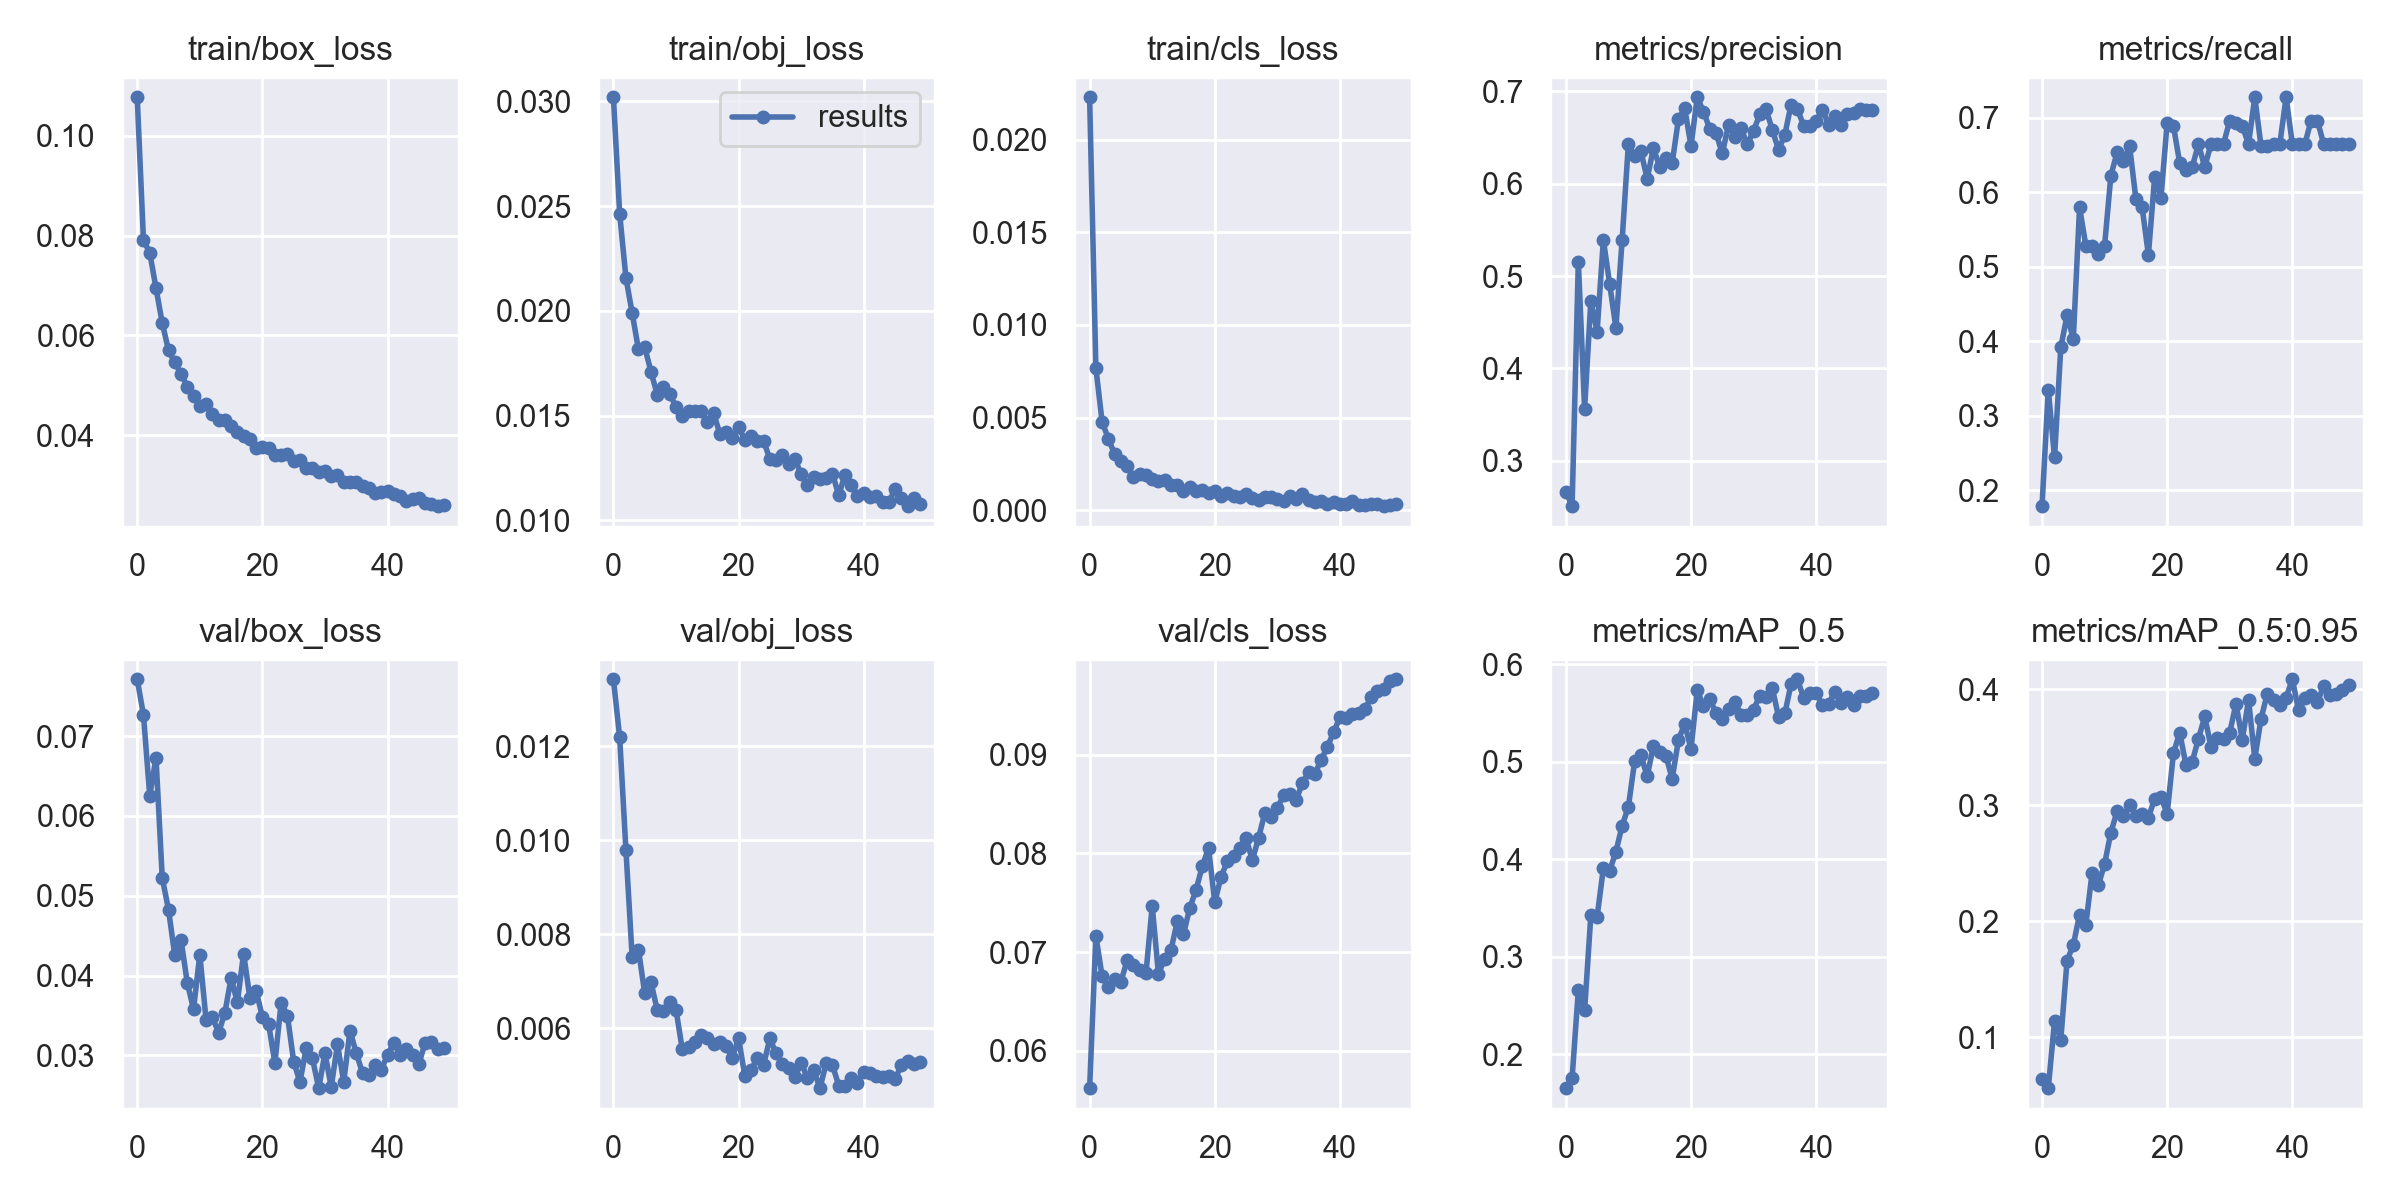

The table this chart was drawn from, first rows:
epoch, train/box_loss, train/obj_loss, train/cls_loss, metrics/precision, metrics/recall, metrics/mAP_0.5, metrics/mAP_0.5:0.95, val/box_loss, val/obj_loss, val/cls_loss, x/lr0, x/lr1, x/lr2, metrics/Stop Sign_mAP, metrics/Traffic Signal_mAP, metrics/Stop Sign_mAP_50, metrics/Traffic Signal_mAP_50
0, 0.1077, 0.0302, 0.0223, 0.2664, 0.179, 0.1652, 0.06434, 0.07712, 0.01342, 0.0562, 0.07075, 0.00325, 0.00325, 0.1267, 0.002, 0.3187, 0.01161
1, 0.07902, 0.02463, 0.007668, 0.2506, 0.3352, 0.1751, 0.05629, 0.07263, 0.01218, 0.07163, 0.04062, 0.006453, 0.006453, 0.09013, 0.02246, 0.2603, 0.08985
2, 0.0766, 0.02158, 0.004759, 0.5155, 0.2443, 0.2659, 0.114, 0.06252, 0.009789, 0.06755, 0.01036, 0.009524, 0.009524, 0.1869, 0.04115, 0.3923, 0.1394
3, 0.06947, 0.01989, 0.00385, 0.3561, 0.3921, 0.2449, 0.09819, 0.0673, 0.007508, 0.06646, 0.009406, 0.009406, 0.009406, 0.14, 0.05635, 0.3119, 0.1778
4, 0.06248, 0.01816, 0.003021, 0.4733, 0.4347, 0.3426, 0.1661, 0.05223, 0.007674, 0.06731, 0.009406, 0.009406, 0.009406, 0.2725, 0.05979, 0.5182, 0.1669
5, 0.05699, 0.01828, 0.002634, 0.4398, 0.4034, 0.341, 0.1797, 0.04826, 0.006748, 0.067, 0.009208, 0.009208, 0.009208, 0.2872, 0.07216, 0.5095, 0.1725
6, 0.05458, 0.0171, 0.002373, 0.5392, 0.5796, 0.3906, 0.2057, 0.04255, 0.00698, 0.06916, 0.00901, 0.00901, 0.00901, 0.3273, 0.08417, 0.5573, 0.224
7, 0.05234, 0.016, 0.001799, 0.4916, 0.5284, 0.388, 0.1972, 0.04448, 0.006394, 0.06874, 0.008812, 0.008812, 0.008812, 0.2943, 0.1001, 0.5604, 0.2156
8, 0.04969, 0.01635, 0.001925, 0.444, 0.5284, 0.4076, 0.2417, 0.0391, 0.006374, 0.06821, 0.008614, 0.008614, 0.008614, 0.3851, 0.09825, 0.6009, 0.2142
9, 0.04783, 0.01603, 0.001916, 0.5391, 0.5171, 0.4343, 0.231, 0.03578, 0.006559, 0.06784, 0.008416, 0.008416, 0.008416, 0.3575, 0.1044, 0.6419, 0.2268
10, 0.04585, 0.01543, 0.001679, 0.6435, 0.5284, 0.4539, 0.2494, 0.04264, 0.006398, 0.07468, 0.008218, 0.008218, 0.008218, 0.3791, 0.1197, 0.6181, 0.2897
11, 0.04631, 0.01498, 0.001593, 0.6299, 0.6222, 0.5006, 0.2764, 0.03446, 0.00556, 0.06779, 0.00802, 0.00802, 0.00802, 0.4238, 0.1291, 0.6904, 0.3108
12, 0.0442, 0.01524, 0.001603, 0.6353, 0.6534, 0.5068, 0.2949, 0.03482, 0.005595, 0.06932, 0.007822, 0.007822, 0.007822, 0.4453, 0.1445, 0.7029, 0.3106
13, 0.04312, 0.01521, 0.001362, 0.6052, 0.6421, 0.4849, 0.2905, 0.03285, 0.005701, 0.07019, 0.007624, 0.007624, 0.007624, 0.4033, 0.1776, 0.6389, 0.3308
14, 0.04303, 0.0152, 0.001367, 0.6388, 0.6613, 0.5164, 0.3001, 0.0353, 0.005863, 0.07311, 0.007426, 0.007426, 0.007426, 0.4683, 0.1319, 0.7605, 0.2722
15, 0.04187, 0.01468, 0.001036, 0.618, 0.5909, 0.51, 0.2907, 0.0397, 0.005787, 0.07182, 0.007228, 0.007228, 0.007228, 0.4326, 0.1488, 0.695, 0.325
16, 0.04059, 0.01513, 0.001234, 0.6281, 0.5796, 0.5058, 0.2923, 0.03666, 0.005676, 0.07447, 0.00703, 0.00703, 0.00703, 0.4491, 0.1355, 0.7259, 0.2856
17, 0.03976, 0.01414, 0.001057, 0.6227, 0.5159, 0.4824, 0.2893, 0.04276, 0.005706, 0.07629, 0.006832, 0.006832, 0.006832, 0.4184, 0.1603, 0.6828, 0.282
18, 0.03925, 0.01423, 0.00108, 0.6701, 0.6208, 0.5225, 0.3056, 0.0372, 0.005619, 0.0787, 0.006634, 0.006634, 0.006634, 0.4339, 0.1774, 0.7174, 0.3276
19, 0.03741, 0.01393, 0.000946, 0.6815, 0.5919, 0.5387, 0.3068, 0.03812, 0.005372, 0.08055, 0.006436, 0.006436, 0.006436, 0.4314, 0.1822, 0.7079, 0.3696
20, 0.03765, 0.01444, 0.001029, 0.6409, 0.6931, 0.513, 0.2928, 0.03483, 0.005796, 0.07505, 0.006238, 0.006238, 0.006238, 0.4429, 0.1427, 0.736, 0.2899
21, 0.03751, 0.01386, 0.0007666, 0.6937, 0.6888, 0.5729, 0.3448, 0.03391, 0.004984, 0.07764, 0.00604, 0.00604, 0.00604, 0.4921, 0.1975, 0.7713, 0.3746
22, 0.03602, 0.01402, 0.0009215, 0.6781, 0.6391, 0.5568, 0.3625, 0.02906, 0.005113, 0.07919, 0.005842, 0.005842, 0.005842, 0.5137, 0.2114, 0.7453, 0.3683
23, 0.03606, 0.01381, 0.0007419, 0.6596, 0.6292, 0.5646, 0.3348, 0.03662, 0.005381, 0.0797, 0.005644, 0.005644, 0.005644, 0.507, 0.1627, 0.7941, 0.335
24, 0.03623, 0.0138, 0.0006845, 0.655, 0.6335, 0.5496, 0.3377, 0.035, 0.005231, 0.0806, 0.005446, 0.005446, 0.005446, 0.5064, 0.1689, 0.7972, 0.3019
25, 0.03476, 0.01293, 0.0008825, 0.6329, 0.6648, 0.5435, 0.3571, 0.02923, 0.005786, 0.08155, 0.005248, 0.005248, 0.005248, 0.5175, 0.1967, 0.7873, 0.2997
26, 0.03501, 0.01287, 0.0006509, 0.6637, 0.6335, 0.5537, 0.3765, 0.02668, 0.005468, 0.07931, 0.00505, 0.00505, 0.00505, 0.5344, 0.2186, 0.7756, 0.3319
27, 0.03332, 0.01314, 0.0005622, 0.651, 0.6648, 0.5615, 0.3501, 0.03087, 0.005242, 0.08159, 0.004852, 0.004852, 0.004852, 0.513, 0.1873, 0.7957, 0.3274
28, 0.03352, 0.0127, 0.0007012, 0.66, 0.6648, 0.5481, 0.3582, 0.02963, 0.005164, 0.08411, 0.004654, 0.004654, 0.004654, 0.5172, 0.1992, 0.782, 0.3143
29, 0.03256, 0.01294, 0.0007043, 0.6427, 0.6648, 0.5482, 0.3569, 0.0259, 0.004969, 0.08368, 0.004456, 0.004456, 0.004456, 0.513, 0.2009, 0.763, 0.3335
30, 0.0329, 0.01219, 0.0006094, 0.6575, 0.696, 0.5534, 0.3626, 0.03029, 0.00526, 0.08463, 0.004258, 0.004258, 0.004258, 0.5179, 0.2073, 0.7711, 0.3358
31, 0.03189, 0.01171, 0.0004719, 0.6751, 0.6931, 0.5676, 0.3875, 0.02604, 0.004952, 0.0859, 0.00406, 0.00406, 0.00406, 0.5433, 0.2316, 0.7863, 0.3489
32, 0.03204, 0.01205, 0.0007727, 0.6805, 0.6885, 0.5659, 0.3565, 0.03137, 0.00512, 0.08604, 0.003862, 0.003862, 0.003862, 0.5103, 0.2026, 0.769, 0.3628
33, 0.0306, 0.01197, 0.0006187, 0.6583, 0.6648, 0.5752, 0.3907, 0.02669, 0.004731, 0.08541, 0.003664, 0.003664, 0.003664, 0.555, 0.2264, 0.8124, 0.338
34, 0.03066, 0.01205, 0.0008845, 0.6366, 0.7273, 0.5457, 0.3401, 0.03311, 0.005257, 0.08713, 0.003466, 0.003466, 0.003466, 0.4995, 0.1807, 0.7758, 0.3155
35, 0.03066, 0.01224, 0.0005395, 0.6532, 0.6616, 0.5494, 0.3745, 0.03029, 0.005223, 0.08823, 0.003268, 0.003268, 0.003268, 0.5469, 0.2021, 0.7862, 0.3125
36, 0.02972, 0.0112, 0.0004255, 0.6858, 0.6625, 0.5798, 0.3961, 0.02781, 0.004787, 0.08808, 0.00307, 0.00307, 0.00307, 0.5506, 0.2417, 0.7901, 0.3695
37, 0.02945, 0.01218, 0.000472, 0.6815, 0.6648, 0.5845, 0.3909, 0.02759, 0.004787, 0.08952, 0.002872, 0.002872, 0.002872, 0.5383, 0.2434, 0.7998, 0.369
38, 0.02834, 0.01171, 0.0003293, 0.6627, 0.6648, 0.5655, 0.3866, 0.02877, 0.00495, 0.0908, 0.002674, 0.002674, 0.002674, 0.5341, 0.2391, 0.7843, 0.3468
39, 0.02854, 0.01119, 0.0004156, 0.6626, 0.7273, 0.5699, 0.3927, 0.02819, 0.004848, 0.09234, 0.002476, 0.002476, 0.002476, 0.5342, 0.2513, 0.7739, 0.366
40, 0.02889, 0.01132, 0.000312, 0.6685, 0.6648, 0.5705, 0.4085, 0.0301, 0.005078, 0.09379, 0.002278, 0.002278, 0.002278, 0.566, 0.251, 0.7801, 0.3608
41, 0.02816, 0.01113, 0.0003017, 0.6803, 0.6648, 0.5581, 0.3816, 0.03159, 0.005055, 0.09375, 0.00208, 0.00208, 0.00208, 0.5215, 0.2418, 0.7539, 0.3624
42, 0.02772, 0.01118, 0.0004995, 0.6639, 0.6648, 0.5595, 0.3926, 0.03002, 0.004989, 0.09411, 0.001882, 0.001882, 0.001882, 0.5331, 0.2521, 0.7676, 0.3514
43, 0.02679, 0.01089, 0.0002633, 0.6732, 0.696, 0.5718, 0.3949, 0.03082, 0.00496, 0.09428, 0.001684, 0.001684, 0.001684, 0.5352, 0.2546, 0.7765, 0.3671
44, 0.02727, 0.01087, 0.0002595, 0.6632, 0.696, 0.5598, 0.3889, 0.03008, 0.004981, 0.09467, 0.001486, 0.001486, 0.001486, 0.5321, 0.2457, 0.7633, 0.3563
45, 0.02747, 0.0115, 0.0003055, 0.6751, 0.6648, 0.5663, 0.4026, 0.02889, 0.004922, 0.09588, 0.001288, 0.001288, 0.001288, 0.554, 0.2512, 0.7677, 0.3648
46, 0.02641, 0.01108, 0.0003517, 0.6763, 0.6648, 0.558, 0.3946, 0.03161, 0.005221, 0.09652, 0.00109, 0.00109, 0.00109, 0.5378, 0.2515, 0.7605, 0.3554
47, 0.02628, 0.01068, 0.0002114, 0.6806, 0.6648, 0.5677, 0.3954, 0.03169, 0.005307, 0.09666, 0.000892, 0.000892, 0.000892, 0.5407, 0.2501, 0.7673, 0.3681
48, 0.02577, 0.01108, 0.0002762, 0.6803, 0.6648, 0.5677, 0.3994, 0.03081, 0.005253, 0.09751, 0.000694, 0.000694, 0.000694, 0.5526, 0.2461, 0.7763, 0.3591
49, 0.02609, 0.01081, 0.0003398, 0.6801, 0.6648, 0.5704, 0.4033, 0.03093, 0.005277, 0.09767, 0.000496, 0.000496, 0.000496, 0.5564, 0.2502, 0.7794, 0.3614
